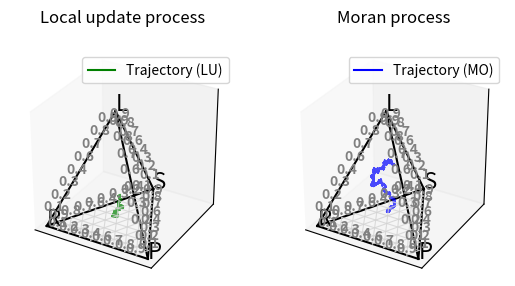

The matplotlib source for this figure:
import numpy as np
import random
import pandas as pd
import matplotlib.pyplot as plt
from mpl_toolkits.mplot3d import axes3d, Axes3D 
from itertools import combinations




"""
Notes:

Local update doesnt seem to be working as expected, continue to work on



Moran process seems to be working - correct dynamics for RPS I think.


Add some averaging for each simulation run, modulise the plotting code.



"""

# Here the loner > 0, therefore some central equivilibrium should be present - drift away from this would be towards pure RPS
basicRps = np.array([[0,   -2,   1,       0.1],
                    [1,    0,   -2,       0.1],
                    [-2,   1,   0,        0.1],
                    [0.1, 0.1, 0.1, 0]])


"""basicRps = np.array([[1,     2.35,    0,          0.1],
                    [0,      1,       2.35,       0.1],
                    [2.35,   0,       1,          0.1],
                    [1.1,    1.1,     1.1,        0]])
"""



def payoffAgainstPop(population):
    payoffs = np.zeros(4)
    for i in range(4):
        payoffs[i] = sum(population[j] * basicRps[i][j] for j in range(4))
    return payoffs / (popSize - 1)


"""
Paper coevolutionary dynamics in large but finite populations

'An individidual of type j is chosen for repoduction with probabiiltiy i_j * Pi_j / (N * phi)
where phi = average payoff.
"""

def moranSelection(payoffs, avg, population):
    probs = np.zeros(4)
    for i in range(4):

        probs[i] = (population[i] * payoffs[i]) / (popSize * avg)

    return probs


def localUpdate(matrix, N, initialDist = [0.3, 0.3, 0.3, 0.1], iterations = 100000, w=0.2):

    population = np.random.multinomial(popSize, initialDist)

    R = np.zeros(iterations)
    P = np.zeros(iterations)
    S = np.zeros(iterations)
    L = np.zeros(iterations)

    # Maximal payoff difference
    deltaPi = basicRps.max(axis=1).max() - basicRps.min(axis=1).min()

    for i in range(iterations):
        #p1, p2 = np.random.choice([0,1,2,3], size=2, p=population/popSize)
        
        p1 = random.choices([0, 1, 2, 3], weights=population)[0]
        
        p2 = random.choices([0, 1, 2, 3], weights=population)[0]

        payoffs = payoffAgainstPop(population)

        p = 1/2 + (w/2) * ((payoffs[p2] - payoffs[p1]) / deltaPi)


        # With this probability switch p1 to p2
        if (random.random() < p):
            population[p1] -= 1
            population[p2] += 1

        
        R[i] = population[0]
        P[i] = population[1]
        S[i] = population[2]
        L[i] = population[3]      

    # Return normalized RPSL distribution
    return R / popSize, P / popSize , S / popSize, L / popSize
       

def moranSimulation(matrix, N, initialDist = [0.3, 0.3, 0.3, 0.1], iterations = 100000, w=0.2):
    # Population represented just as their frequency of strategies for efficiency,
    # I think individual agents in simple dynamics unneccessary overhead
    population = np.random.multinomial(popSize, initialDist)

    
    R = np.zeros(iterations)
    P = np.zeros(iterations)
    S = np.zeros(iterations)
    L = np.zeros(iterations)

    for i in range(iterations):
        # Death: uniform random
        killed = random.choices([0, 1, 2, 3], weights=population)[0]
        # Birth: fitness-proportional
        # P = reproductive fitness in moran process 1 - w + w * Pi
        p = 1 - w + w * payoffAgainstPop(population)
        avg = np.sum(p * population) / popSize
        probs = moranSelection(p, avg, population)

        chosen = random.choices([0, 1, 2, 3], weights=probs)[0]
    
        population[chosen] += 1
        population[killed] -= 1

        # Can just use 1 var instead, with list of lists, but mauybe slower?
        R[i] = population[0]
        P[i] = population[1]
        S[i] = population[2]
        L[i] = population[3]

    # Return normalized RPSL distribution
    return R / popSize, P / popSize , S / popSize, L / popSize



popSize = 2000

print("Moran update process sim....")
moranResult = moranSimulation(basicRps, 4000)

df_RPS_MO = pd.DataFrame({"c1": moranResult[0], "c2": moranResult[1], "c3": moranResult[2], "c4": moranResult[3]})
print(df_RPS_MO.tail())

print("Local update process sim....")
localResult = localUpdate(basicRps, 3000)
df_RPS_LU = pd.DataFrame({"c1": localResult[0], "c2": localResult[1], "c3": localResult[2], "c4": localResult[3]})
print(df_RPS_LU.tail())



#delta_L_moran = np.mean(np.diff(moranResult[3]))
#delta_L_local = np.mean(np.diff(localResult[3]))

#print("Moran: ", delta_L_moran, " | ", " Local Update: ", delta_L_local)




"""
simulations = 10
deltaMoran = []
deltaLocal = []
for i in range(simulations):
    print(i)
    moranResult = moranSimulation(basicRps, 4000)
    localResult = localUpdate(basicRps, 3000)

    delta_L_moran = np.mean(np.diff(moranResult[3]))
    delta_L_local = np.mean(np.diff(localResult[3]))
    deltaMoran.append(delta_L_moran)
    deltaLocal.append(delta_L_local)

print(np.mean(deltaMoran), " Moran drift")
print(np.mean(deltaLocal), " local drift")
"""


# Resolution for markers on quaternary plot.
numEdgeLabels = 10


def plot_ax(ax):               #plot tetrahedral outline
    verts=[[0,0,0],
     [1,0,0],
     [0.5,np.sqrt(3)/2,0],
     [0.5,0.28867513, 0.81649658]]
    lines=combinations(verts,2)
    for x in lines:
        line=np.transpose(np.array(x))
        ax.plot3D(line[0],line[1],line[2],c='0')

def label_points(ax):  #create labels of each vertices of the simplex
    a=(np.array([1,0,0,0])) # Barycentric coordinates of vertices (A or c1)
    b=(np.array([0,1,0,0])) # Barycentric coordinates of vertices (B or c2)
    c=(np.array([0,0,1,0])) # Barycentric coordinates of vertices (C or c3)
    d=(np.array([0,0,0,1])) # Barycentric coordinates of vertices (D or c3)
    labels=['R','P','S','L']
    cartesian_points=get_cartesian_array_from_barycentric([a,b,c,d])
    for point,label in zip(cartesian_points,labels):
        if 'a' in label:
            ax.text(point[0],point[1]-0.075,point[2], label, size=16)
        elif 'b' in label:
            ax.text(point[0]+0.02,point[1]-0.02,point[2], label, size=16)
        else:
            ax.text(point[0],point[1],point[2], label, size=16)

def get_cartesian_array_from_barycentric(b):      #tranform from "barycentric" composition space to cartesian coordinates
    verts=[[0,0,0],
         [1,0,0],
         [0.5,np.sqrt(3)/2,0],
         [0.5,0.28867513, 0.81649658]]

    #create transformation array vis https://en.wikipedia.org/wiki/Barycentric_coordinate_system
    t = np.transpose(np.array(verts))        
    t_array=np.array([t.dot(x) for x in b]) #apply transform to all points

    return t_array

def plot_3d_tern(df, ax , colour="b"): #use function "get_cartesian_array_from_barycentric" to plot the scatter points
#args are b=dataframe to plot and c=scatter point color
    bary_arr=df.values

    verts = np.array([[0,0,0], [1,0,0], [0.5,np.sqrt(3)/2,0], [0.5,0.28867513, 0.81649658]])

    cartesian_points=get_cartesian_array_from_barycentric(bary_arr)
    #ax.scatter(cartesian_points[:,0],cartesian_points[:,1],cartesian_points[:,2],c=c)

    ax.plot(cartesian_points[:,0], cartesian_points[:,1], cartesian_points[:,2], 
            color=colour, linewidth=1.2, alpha=0.7)


def add_edge_labels(ax):  # Add ratio labels along each edge
    verts = np.array([[0,0,0], [1,0,0], [0.5,np.sqrt(3)/2,0], [0.5,0.28867513, 0.81649658]])


    edges = [
        (verts[0], verts[1]),  # A-B
        (verts[2], verts[0]),  # C-A
        (verts[0], verts[3]),  # A-D
        (verts[1], verts[2]),  # B-C
        (verts[1], verts[3]),  # B-D
        (verts[2], verts[3])   # C-D
    ]
    
    ticks = np.linspace(0, 1, numEdgeLabels)[1:-1]  # 0.0 to 1.0 in 5 steps
    tick_labels = [f"{t:.1f}" for t in ticks]

    for start, end in edges:

        for t, label in zip(ticks, tick_labels):
            # Linear interpolation for tick position
           
            pos = (1-t) * start + t * end
            ax.text(pos[0], pos[1], pos[2] + 0.02, 
                    label, size=10, ha='center', color='gray', weight='bold')

def add_grid_lines(ax):  # Add ternary-style grid lines to ABC face
    a = np.array([0, 0, 0])
    b = np.array([1, 0, 0])
    c = np.array([0.5, np.sqrt(3)/2, 0])
    
    ticks = np.linspace(0, 1, numEdgeLabels)[1:-1]  # Exclude 0 and 1 to avoid drawing edges twice

    # Lines parallel to AB
    for t in ticks:
        p1 = (1-t) * c + t * b
        p2 = (1-t) * c + t * a
        line = np.array([p1, p2]).T
        ax.plot3D(line[0], line[1], line[2], color='lightgray', linewidth=0.8, alpha=0.8)

    # Lines parallel to BC
    for t in ticks:
        p1 = (1-t) * a + t * c
        p2 = (1-t) * a + t * b
        line = np.array([p1, p2]).T
        ax.plot3D(line[0], line[1], line[2], color='lightgray', linewidth=0.8, alpha=0.8)

    # Lines parallel to AC
    for t in ticks:
        p1 = (1-t) * b + t * c
        p2 = (1-t) * b + t * a
        line = np.array([p1, p2]).T
        ax.plot3D(line[0], line[1], line[2], color='lightgray', linewidth=0.8, alpha=0.8)




fig = plt.figure()
ax = fig.add_subplot(121, projection="3d")
plot_ax(ax) #call function to draw tetrahedral outline
label_points(ax) #label the vertices
plot_3d_tern(df_RPS_LU, ax,'g') #...
add_edge_labels(ax)
add_grid_lines(ax)
ax.grid(False)
ax.set_xticks([])
ax.set_yticks([])
ax.set_zticks([])
ax.set_box_aspect([1,1,1])
ax.set_title("Local update process", pad=20)
ax.plot([], [], color="green", label="Trajectory (LU)")  #
ax.legend(loc="upper right", fontsize=10)

ax2 = fig.add_subplot(122, projection="3d")
plot_ax(ax2) #call function to draw tetrahedral outline
label_points(ax2) #label the vertices
plot_3d_tern(df_RPS_MO, ax2,'b') #...
add_edge_labels(ax2)
add_grid_lines(ax2)
ax2.grid(False)
ax2.set_xticks([])
ax2.set_yticks([])
ax2.set_zticks([])
ax2.set_box_aspect([1,1,1])
ax2.set_title("Moran process", pad = 20)
ax2.plot([], [], color="b", label="Trajectory (MO)")  #
ax2.legend(loc="upper right", fontsize=10)


#ax.view_init(elev=20, azim=120)




plt.show()
